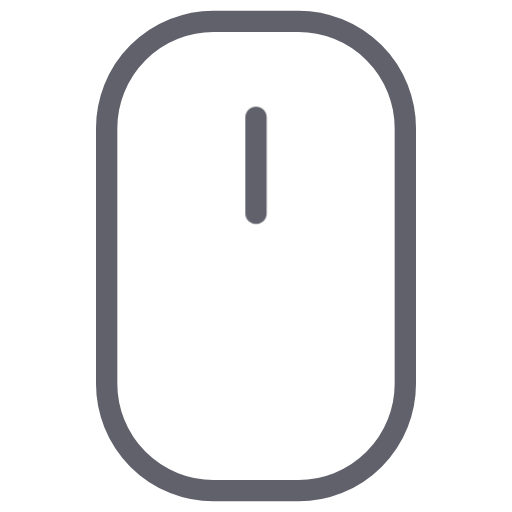
t = 0.00 s
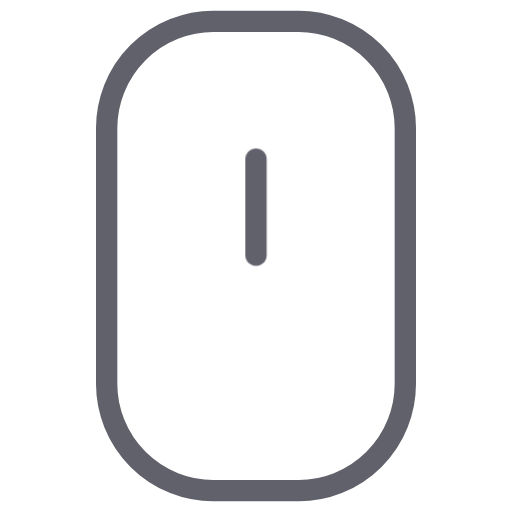
t = 0.13 s
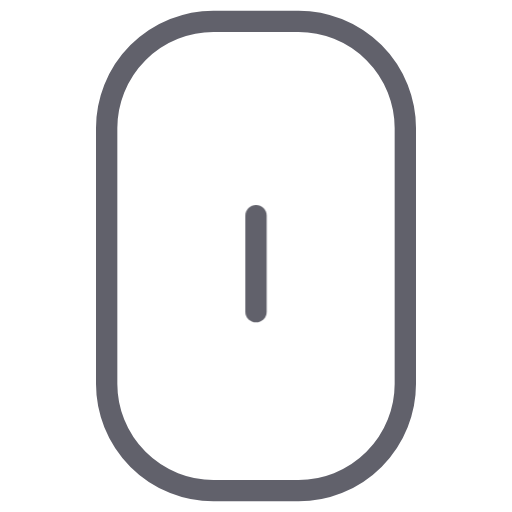
t = 0.38 s
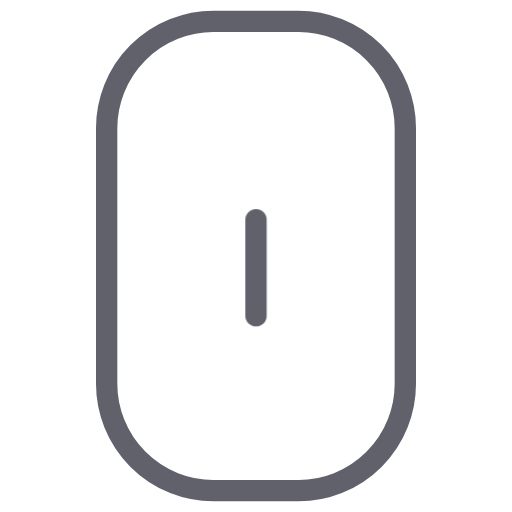
t = 0.50 s
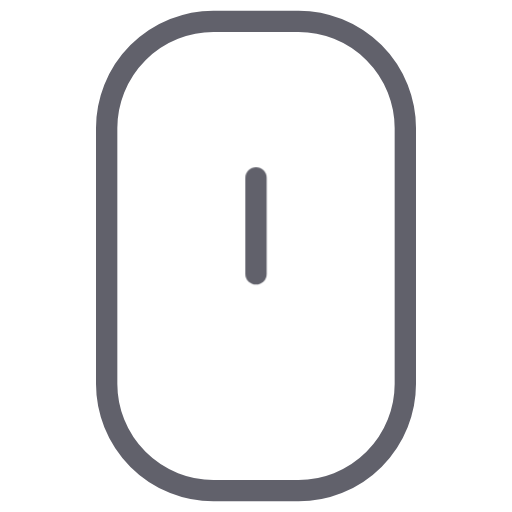
t = 0.63 s
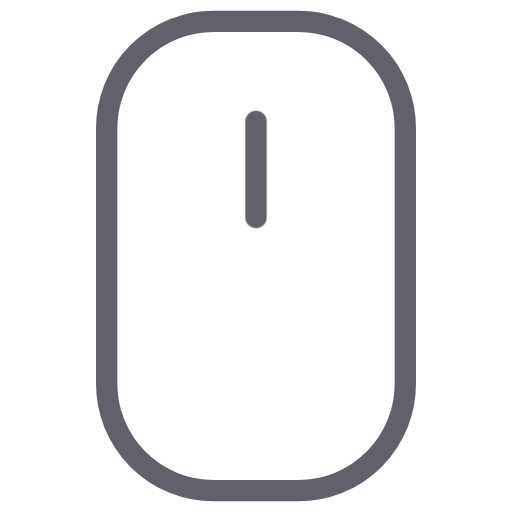
t = 0.88 s

The animated SVG that drew these frames (rendered in a browser with its animation timeline set to each time). Animation: 1 CSS @keyframes rule; one cycle of 1.00 s, repeats indefinitely.

<svg xmlns="http://www.w3.org/2000/svg" height="48" width="48" viewBox="0 0 48 48"><title>mouse anim 3</title><g stroke-linecap="round" fill="#61616b" stroke-linejoin="round" class="nc-icon-wrapper"><g class="nc-loop-mouse-48-icon-o"><path d="M28,46H20A10.029,10.029,0,0,1,10,36V12A10.029,10.029,0,0,1,20,2h8A10.029,10.029,0,0,1,38,12V36A10.029,10.029,0,0,1,28,46Z" fill="none" stroke="#61616b" stroke-width="2"></path><line data-color="color-2" fill="none" stroke="#61616b" stroke-width="2" x1="24" x2="24" y1="11" y2="20"></line></g><style>.nc-loop-mouse-48-icon-o>:nth-child(2){--animation-duration:1s;transform-origin:50% 50%;animation:nc-loop-mouse-anim var(--animation-duration) infinite}@keyframes nc-loop-mouse-anim{0%,100%{transform:translateY(0)}50%{transform:translateY(20%)}}</style></g></svg>
